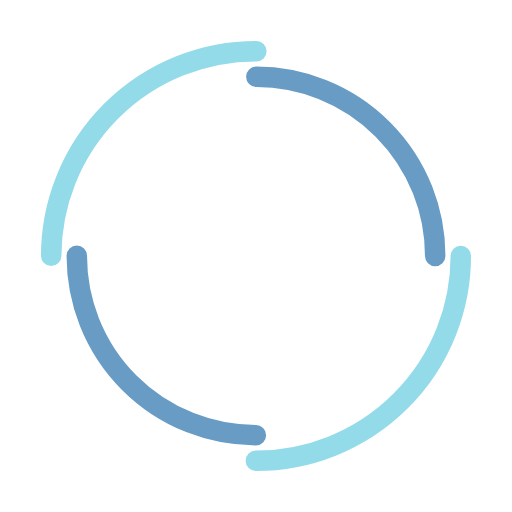
t = 0.00 s
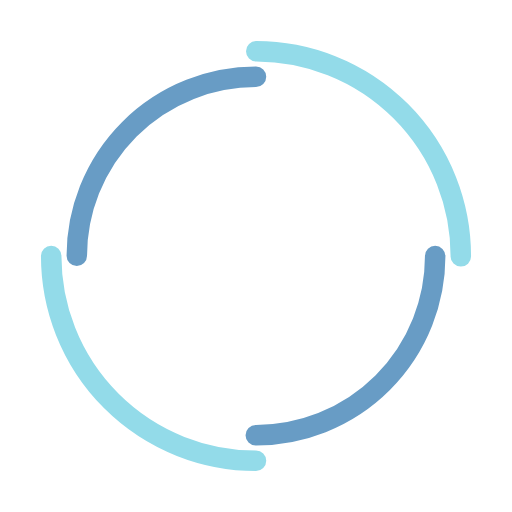
t = 0.25 s
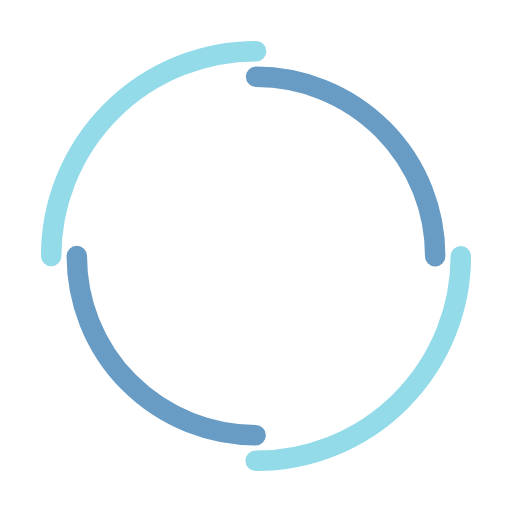
t = 0.50 s
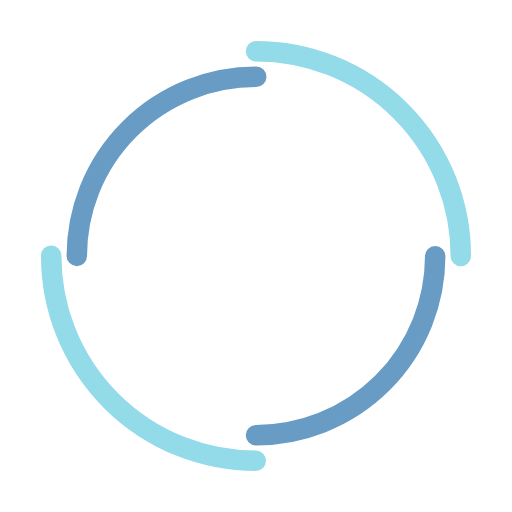
t = 0.75 s

The animated SVG that drew these frames (rendered in a browser with its animation timeline set to each time). Animation: 2 SMIL elements (animateTransform=2); one cycle of 1.00 s, repeats indefinitely.

<svg width="163px"  height="163px"  xmlns="http://www.w3.org/2000/svg" viewBox="0 0 100 100" preserveAspectRatio="xMidYMid" class="lds-double-ring" style="background: none; shape-rendering: auto;"><circle cx="50" cy="50" ng-attr-r="{{config.radius}}" ng-attr-stroke-width="{{config.width}}" ng-attr-stroke="{{config.c1}}" ng-attr-stroke-dasharray="{{config.dasharray}}" fill="none" stroke-linecap="round" r="40" stroke-width="4" stroke="#93dbe9" stroke-dasharray="62.83185307179586 62.83185307179586" class="" transform="rotate(173.806 50 50)"><animateTransform attributeName="transform" type="rotate" calcMode="linear" values="0 50 50;360 50 50" keyTimes="0;1" dur="1s" begin="0s" repeatCount="indefinite" class=""></animateTransform></circle><circle cx="50" cy="50" ng-attr-r="{{config.radius2}}" ng-attr-stroke-width="{{config.width}}" ng-attr-stroke="{{config.c2}}" ng-attr-stroke-dasharray="{{config.dasharray2}}" ng-attr-stroke-dashoffset="{{config.dashoffset2}}" fill="none" stroke-linecap="round" r="35" stroke-width="4" stroke="#689cc5" stroke-dasharray="54.97787143782138 54.97787143782138" stroke-dashoffset="54.97787143782138" class="" transform="rotate(-173.806 50 50)"><animateTransform attributeName="transform" type="rotate" calcMode="linear" values="0 50 50;-360 50 50" keyTimes="0;1" dur="1s" begin="0s" repeatCount="indefinite" class=""></animateTransform></circle></svg>